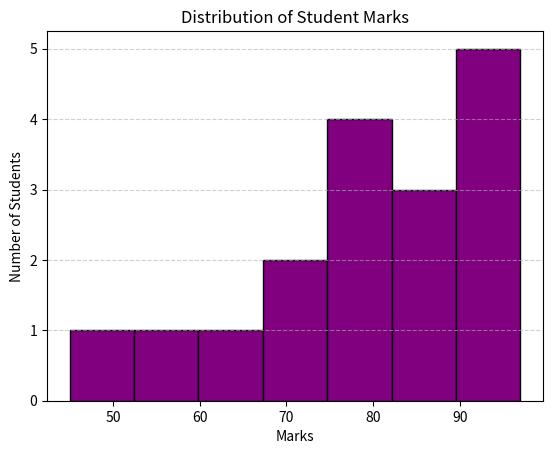

Write Python code to recreate this figure.
import matplotlib.pyplot as plt

marks = [45, 55, 67, 70, 72, 75, 78, 80, 82, 85, 86, 88, 90, 91, 93, 95, 97]

plt.hist(marks, bins=7, color='purple', edgecolor='black')

plt.title("Distribution of Student Marks")
plt.xlabel("Marks")
plt.ylabel("Number of Students")


plt.grid(axis='y', linestyle='--', alpha=0.6)
#alpha is used to show tranperancy and opacity 


plt.show()
